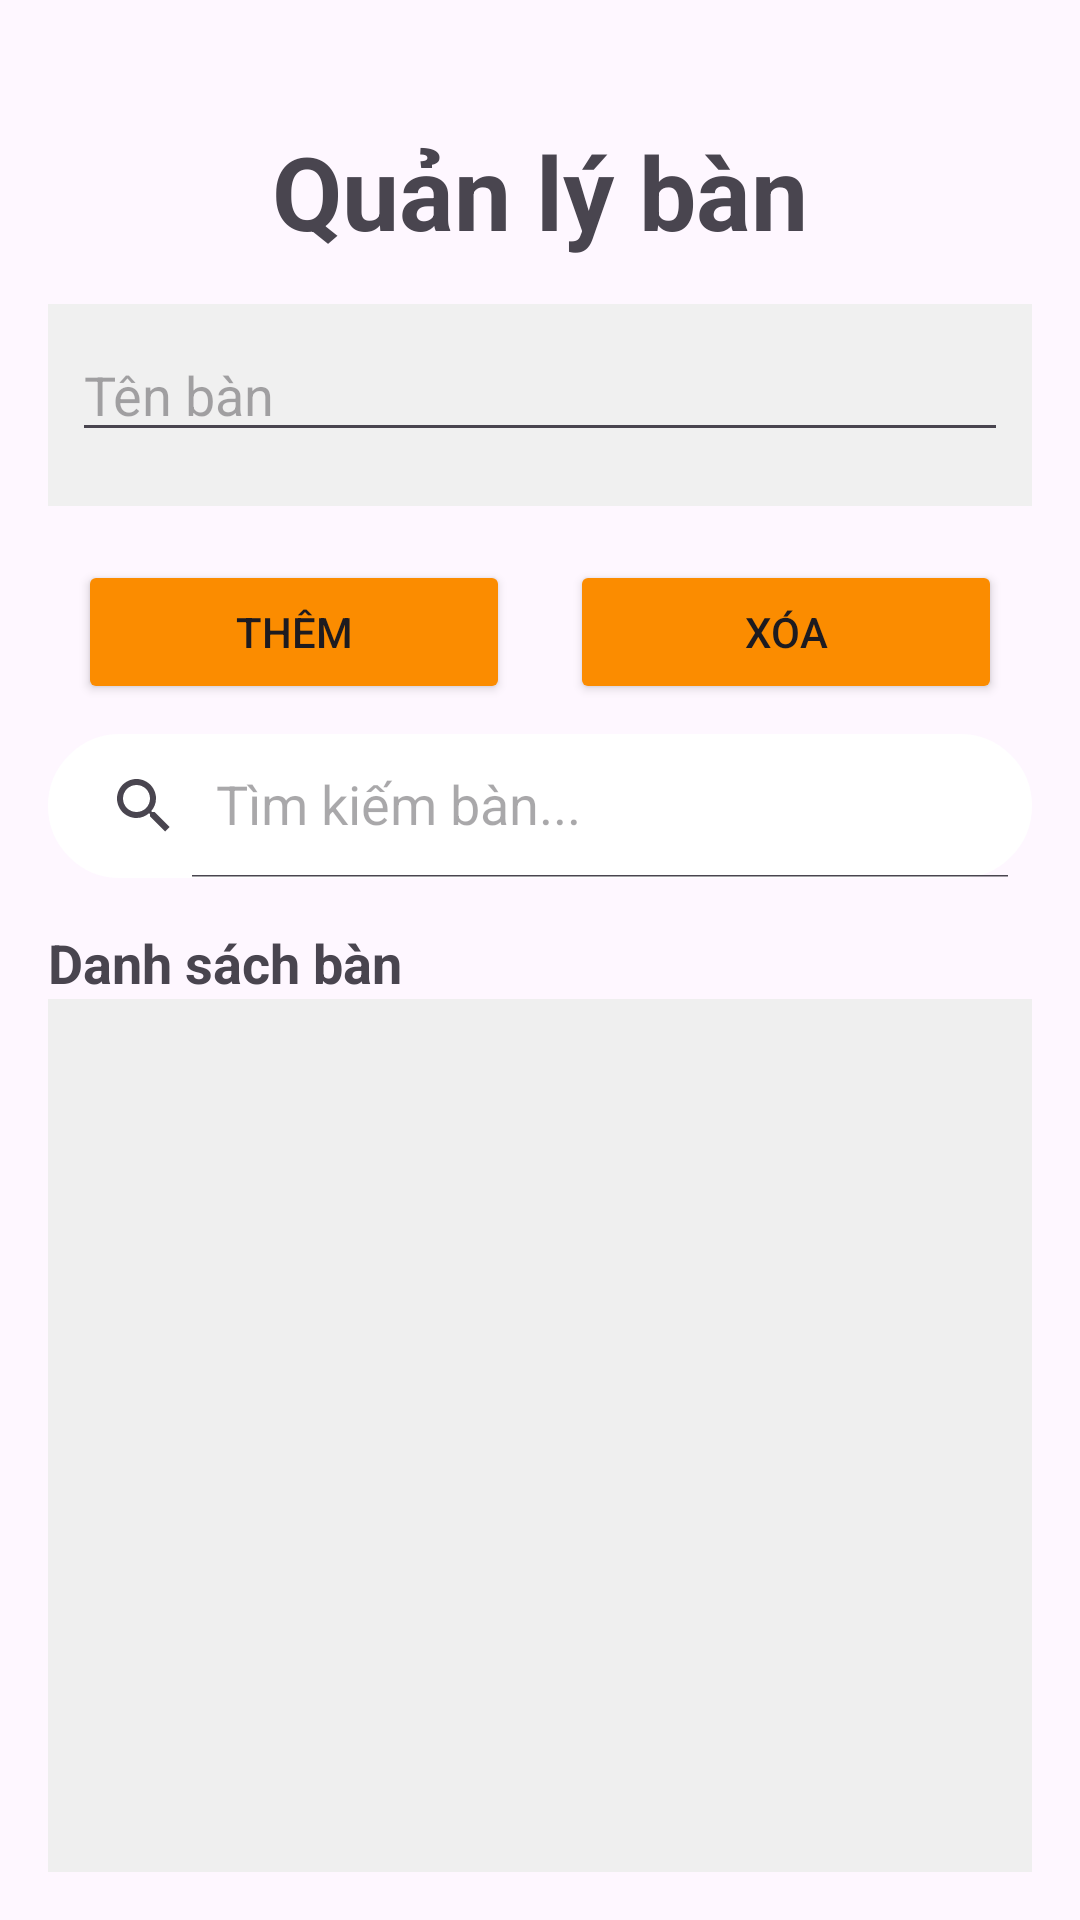

This screen was rendered from an Android layout file. Write that file and the resources it references.
<!-- AndroidManifest.xml: application theme Theme.DACN -->
<!-- res/layout/fragment_ql_table.xml -->
<?xml version="1.0" encoding="utf-8"?>
<LinearLayout xmlns:android="http://schemas.android.com/apk/res/android"
    xmlns:tools="http://schemas.android.com/tools"
    xmlns:app="http://schemas.android.com/apk/res-auto"
    android:layout_width="match_parent"
    android:layout_height="match_parent"
    android:orientation="vertical"
    tools:context=".View.QL_Table_Fragment"
    android:padding="16dp">
    
    <TextView
        android:id="@+id/tv_title"
        android:layout_width="wrap_content"
        android:layout_height="wrap_content"
        android:text="Quản lý bàn"
        android:textSize="34sp"
        android:textStyle="bold"
        android:layout_marginTop="25dp"
        android:layout_marginBottom="15dp"
        android:layout_gravity="center" />
    
    <LinearLayout
        android:layout_width="match_parent"
        android:layout_height="wrap_content"
        android:orientation="vertical"
        android:padding="8dp"
        android:background="#F0F0F0">
        
        <EditText
            android:id="@+id/edt_ten_ban"
            android:layout_width="match_parent"
            android:layout_height="wrap_content"
            android:layout_marginBottom="10dp"
            android:hint="Tên bàn" />
    </LinearLayout>
    
    <LinearLayout
        android:layout_width="match_parent"
        android:layout_height="wrap_content"
        android:orientation="horizontal"
        android:layout_marginTop="8dp">
        <Button
            android:id="@+id/btn_them"
            android:layout_width="0dp"
            android:layout_height="wrap_content"
            android:backgroundTint="@color/primaryColor"
            android:layout_weight="1"
            android:padding="10dp"
            android:layout_margin="10dp"
            android:text="Thêm" />
        <Button
            android:id="@+id/btn_xoaTB"
            android:layout_width="0dp"
            android:backgroundTint="@color/primaryColor"
            android:layout_height="wrap_content"
            android:layout_weight="1"
            android:padding="10dp"
            android:layout_margin="10dp"
            android:text="Xóa" />
    </LinearLayout>
    
    <androidx.appcompat.widget.SearchView
        android:id="@+id/search_table"
        android:layout_width="match_parent"
        android:layout_height="wrap_content"
        android:background="@drawable/bg_search"
        app:iconifiedByDefault="false"
        app:queryHint="Tìm kiếm bàn..." />
    
    <TextView
        android:layout_width="wrap_content"
        android:layout_height="wrap_content"
        android:text="Danh sách bàn"
        android:textSize="18sp"
        android:textStyle="bold"
        android:layout_marginTop="16dp" />
    <GridView
        android:id="@+id/gridview_table"
        android:layout_width="match_parent"
        android:layout_height="0dp"
        android:layout_weight="1"
        android:verticalSpacing="8dp"
        android:horizontalSpacing="8dp"
        android:padding="8dp"
        android:background="#EFEFEF" />
</LinearLayout>
<!-- resources referenced by this layout -->
<resources>
  <color name="primaryColor">#FB8C00</color>
  <!-- drawable bg_search (drawable) -->
  <?xml version="1.0" encoding="utf-8"?>
  <shape xmlns:android="http://schemas.android.com/apk/res/android">
  <corners android:radius="100dp"/>
      <stroke android:width="2dp"
          android:color="#fff"/>
      <solid android:color="#fff">
      </solid>
  </shape>
  <style name="Theme.DACN" parent="Base.Theme.DACN" />
  <style name="Base.Theme.DACN" parent="Theme.Material3.DayNight.NoActionBar">
          
          
      </style>
</resources>
